Photos from the image-classification dataset "Data" in the GitHub repository Youngjincha/HQCNN_Crack62K. Its 2 classes are: crack, concrete surface.

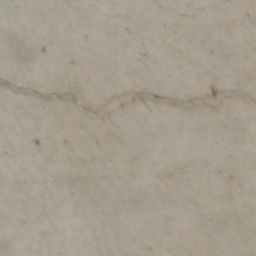
Label: crack

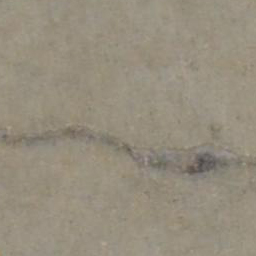
Label: crack

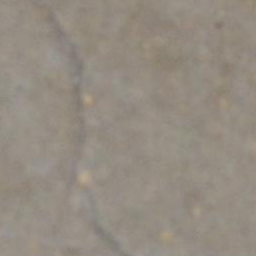
Label: crack

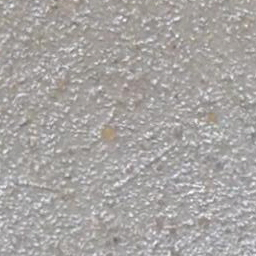
Label: concrete surface

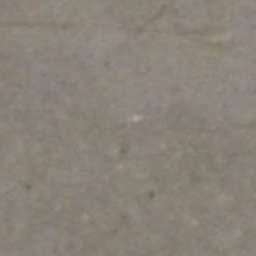
Label: concrete surface

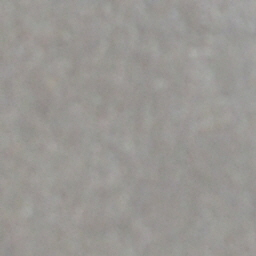
Label: concrete surface
